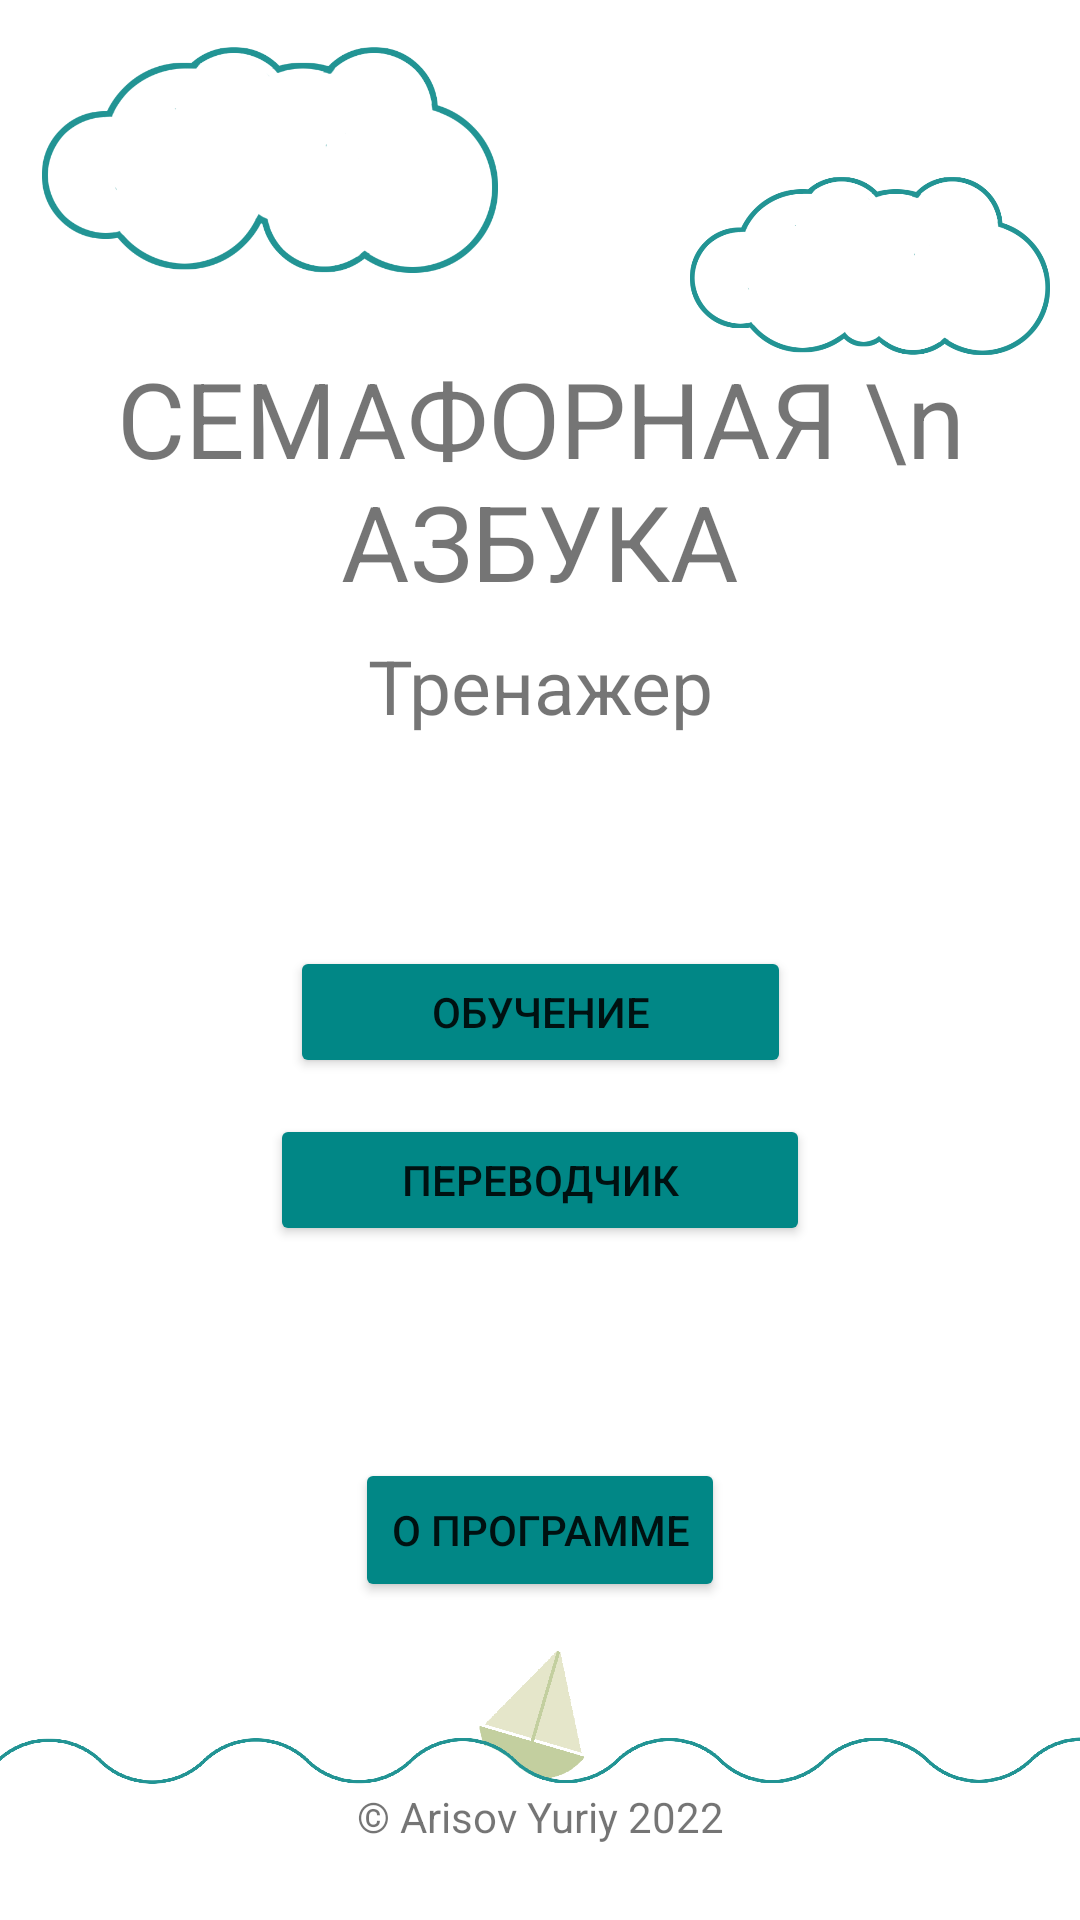

Produce the Android XML layout that renders to this screen, including the resource entries it uses.
<!-- AndroidManifest.xml: application theme Theme.ProjectBeta2 -->
<!-- res/layout/activity_first_screen.xml -->
<?xml version="1.0" encoding="utf-8"?>
<androidx.constraintlayout.widget.ConstraintLayout xmlns:android="http://schemas.android.com/apk/res/android"
    xmlns:app="http://schemas.android.com/apk/res-auto"
    xmlns:tools="http://schemas.android.com/tools"
    android:layout_width="match_parent"
    android:layout_height="match_parent"
    tools:context="com.myproject.projectbeta2.FirstScreenActivity">

    <TextView
        android:id="@+id/textView1"
        android:layout_width="wrap_content"
        android:layout_height="wrap_content"
        android:gravity="center"
        android:text="СЕМАФОРНАЯ \n АЗБУКА"
        android:textSize="35sp"
        app:layout_constraintBottom_toBottomOf="parent"
        app:layout_constraintEnd_toEndOf="parent"
        app:layout_constraintStart_toStartOf="parent"
        app:layout_constraintTop_toTopOf="parent"
        app:layout_constraintVertical_bias="0.20999998" />

    <TextView
        android:id="@+id/textView3"
        android:layout_width="wrap_content"
        android:layout_height="wrap_content"
        android:gravity="center"
        android:text="Тренажер"
        android:textSize="25sp"
        app:layout_constraintBottom_toBottomOf="parent"
        app:layout_constraintEnd_toEndOf="parent"
        app:layout_constraintHorizontal_bias="0.5"
        app:layout_constraintStart_toStartOf="parent"
        app:layout_constraintTop_toBottomOf="@+id/textView1"
        app:layout_constraintVertical_bias="0.02" />

    <Button
        android:id="@+id/button4"
        android:layout_width="167dp"
        android:layout_height="44dp"
        android:backgroundTint="@color/teal_700"
        android:text="Обучение"
        app:layout_constraintBottom_toBottomOf="parent"
        app:layout_constraintEnd_toEndOf="parent"
        app:layout_constraintStart_toStartOf="parent"
        app:layout_constraintTop_toBottomOf="@+id/textView3"
        app:layout_constraintVertical_bias="0.2" />

    <Button
        android:id="@+id/button"
        android:layout_width="180dp"
        android:layout_height="44dp"
        android:backgroundTint="@color/teal_700"
        android:text="Переводчик"
        app:layout_constraintBottom_toBottomOf="parent"
        app:layout_constraintEnd_toEndOf="parent"
        app:layout_constraintStart_toStartOf="parent"
        app:layout_constraintTop_toBottomOf="@+id/button4"
        app:layout_constraintVertical_bias="0.05" />

    <Button
        android:id="@+id/button2"
        android:layout_width="wrap_content"
        android:layout_height="wrap_content"
        android:backgroundTint="@color/teal_700"
        android:text="О программе"
        android:textSize="14dp"
        android:visibility="visible"
        app:iconTint="#E1E0E0"
        app:layout_constraintBottom_toBottomOf="parent"
        app:layout_constraintEnd_toEndOf="parent"
        app:layout_constraintStart_toStartOf="parent"
        app:layout_constraintTop_toBottomOf="@+id/button"
        app:layout_constraintVertical_bias="0.4" />

    <TextView
        android:id="@+id/textView2"
        android:layout_width="wrap_content"
        android:layout_height="wrap_content"
        android:text="© Arisov Yuriy 2022"
        app:layout_constraintBottom_toBottomOf="parent"
        app:layout_constraintEnd_toEndOf="parent"
        app:layout_constraintStart_toStartOf="parent"
        app:layout_constraintTop_toTopOf="parent"
        app:layout_constraintVertical_bias="0.96" />

    <ImageView
        android:id="@+id/imageView"
        android:layout_width="wrap_content"
        android:layout_height="wrap_content"
        app:layout_constraintBottom_toBottomOf="parent"
        app:layout_constraintEnd_toEndOf="parent"
        app:layout_constraintStart_toStartOf="parent"
        app:layout_constraintTop_toBottomOf="@+id/button2"
        app:srcCompat="@drawable/wave" />

    <ImageView
        android:id="@+id/cloud2"
        android:layout_width="120dp"
        android:layout_height="120dp"
        android:layout_marginStart="220dp"
        android:layout_marginBottom="90dp"
        app:layout_constraintBottom_toTopOf="@+id/imageView"
        app:layout_constraintEnd_toEndOf="parent"
        app:layout_constraintStart_toStartOf="parent"
        app:layout_constraintTop_toTopOf="parent"
        app:srcCompat="@drawable/cloud2" />

    <ImageView
        android:id="@+id/cloud1"
        android:layout_width="152dp"
        android:layout_height="152dp"
        android:layout_marginEnd="180dp"
        android:layout_marginBottom="10dp"
        app:layout_constraintBottom_toTopOf="@+id/textView1"
        app:layout_constraintEnd_toEndOf="parent"
        app:layout_constraintStart_toStartOf="parent"
        app:layout_constraintTop_toTopOf="parent"
        app:srcCompat="@drawable/cloud" />


</androidx.constraintlayout.widget.ConstraintLayout>
<!-- resources referenced by this layout -->
<resources>
  <color name="teal_700">#FF018786</color>
  <!-- drawable cloud: png bitmap (drawable, 25811 bytes) -->
  <!-- drawable cloud2: png bitmap (drawable, 24795 bytes) -->
  <!-- drawable wave: png bitmap (drawable, 47956 bytes) -->
  <style name="Theme.ProjectBeta2" parent="Theme.MaterialComponents.DayNight.DarkActionBar">
          
          <item name="colorPrimary">@color/myColor1</item>
          <item name="colorPrimaryVariant">@color/myColor2</item>
          <item name="colorOnPrimary">@color/white</item>
          
          <item name="colorSecondary">@color/teal_200</item>
          <item name="colorSecondaryVariant">@color/teal_700</item>
          <item name="colorOnSecondary">@color/black</item>
          
          <item name="android:statusBarColor" tools:targetApi="l">?attr/colorPrimaryVariant</item>
          
      </style>
  <color name="myColor1">#C3CF9F</color>
  <color name="myColor2">#e5e6ca</color>
  <color name="white">#FFFFFFFF</color>
  <color name="teal_200">#FF03DAC5</color>
  <color name="black">#FF000000</color>
</resources>
